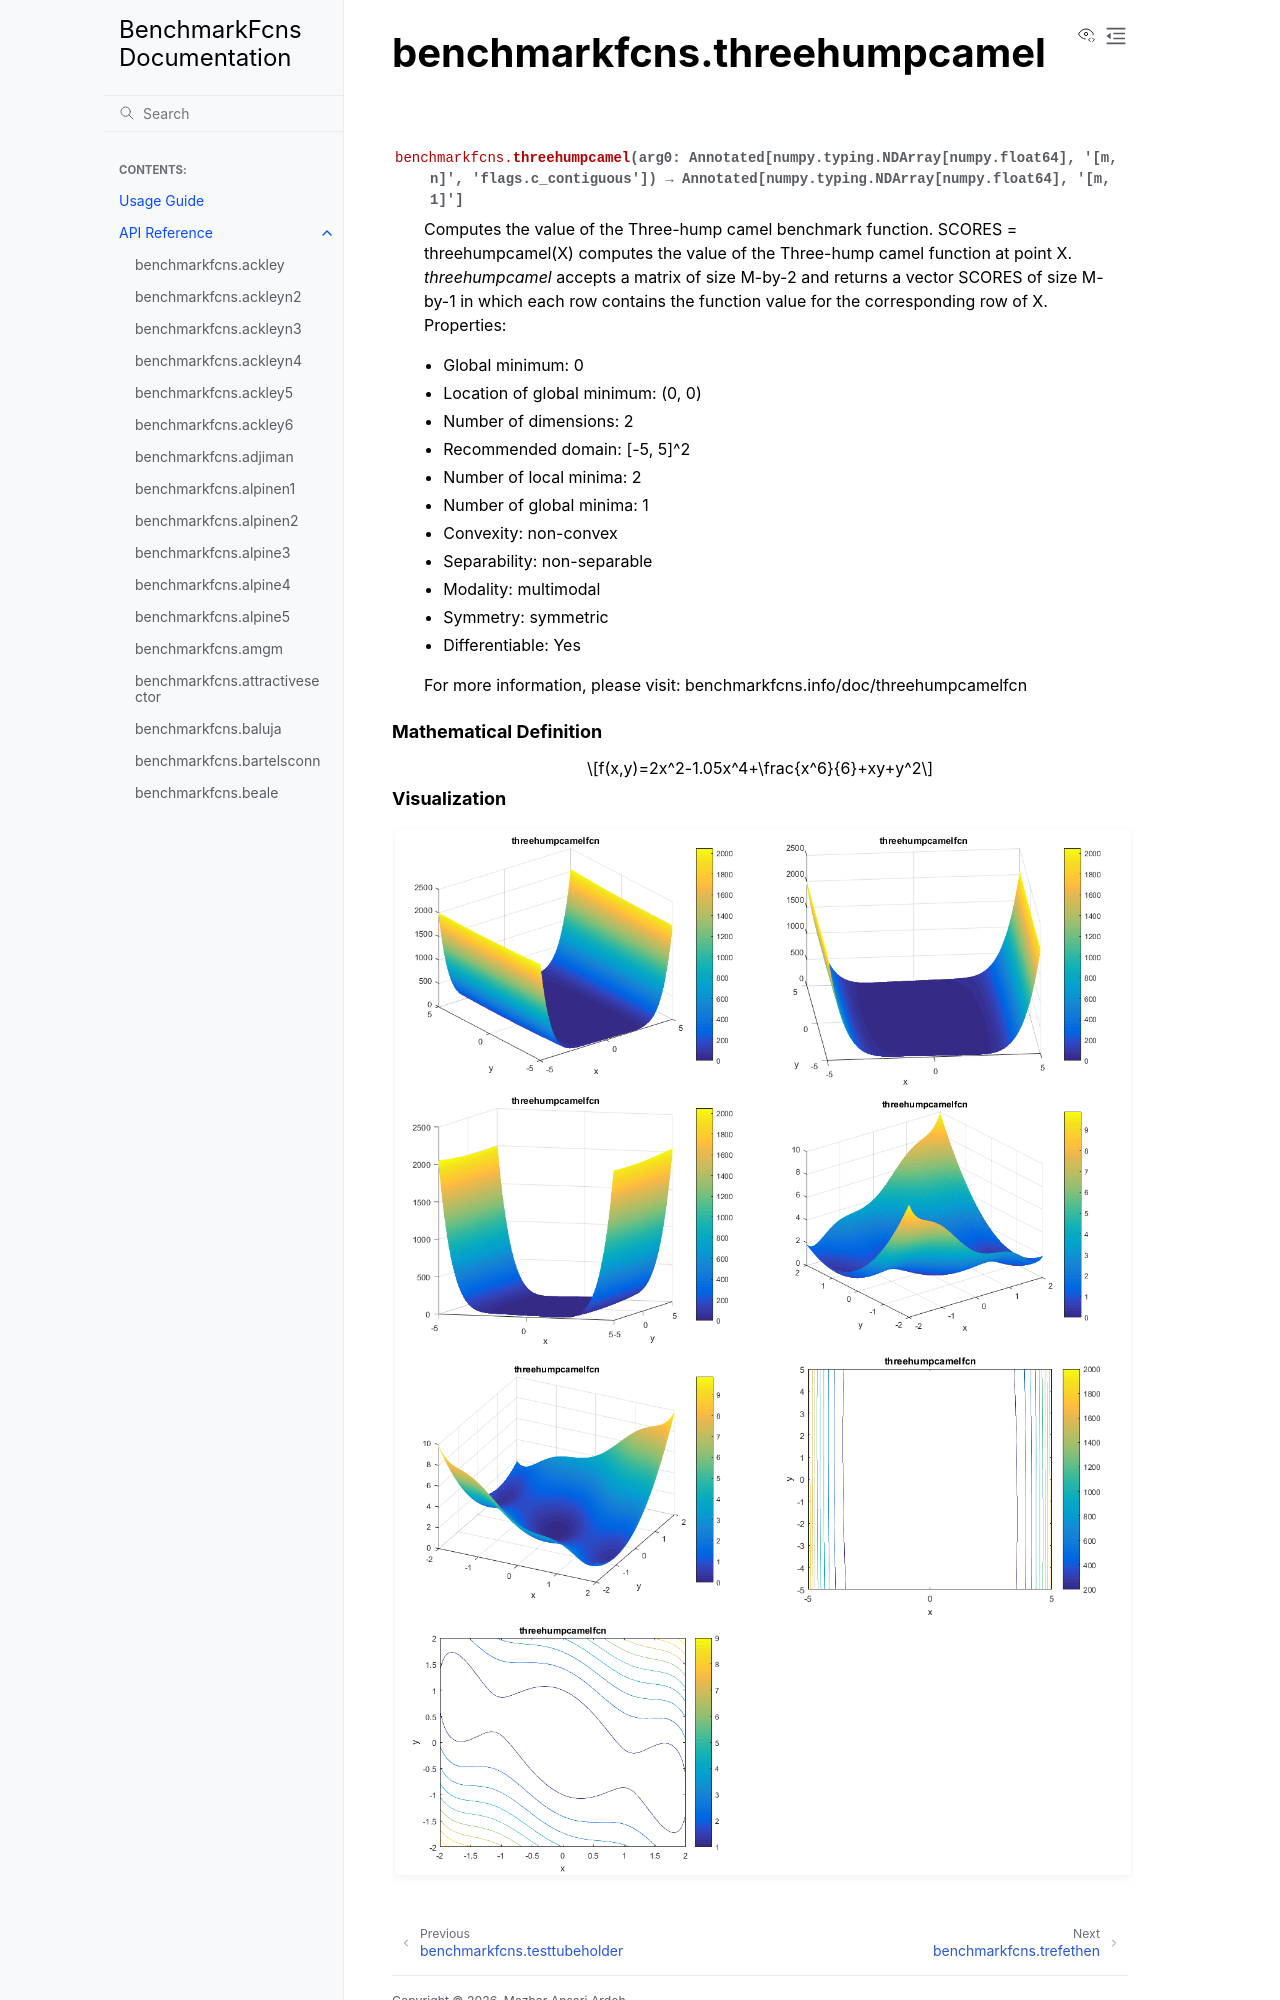

repository: mazhar-ansari-ardeh/BenchmarkFcns · page: generated/benchmarkfcns.threehumpcamel.html · generator: sphinx

benchmarkfcns.threehumpcamel
============================

.. currentmodule:: benchmarkfcns

.. autofunction:: threehumpcamel

.. raw:: html

   <div style="clear: both"></div>



.. rubric:: Mathematical Definition

.. math::

   f(x,y)=2x^2-1.05x^4+\frac{x^6}{6}+xy+y^2

.. rubric:: Visualization
